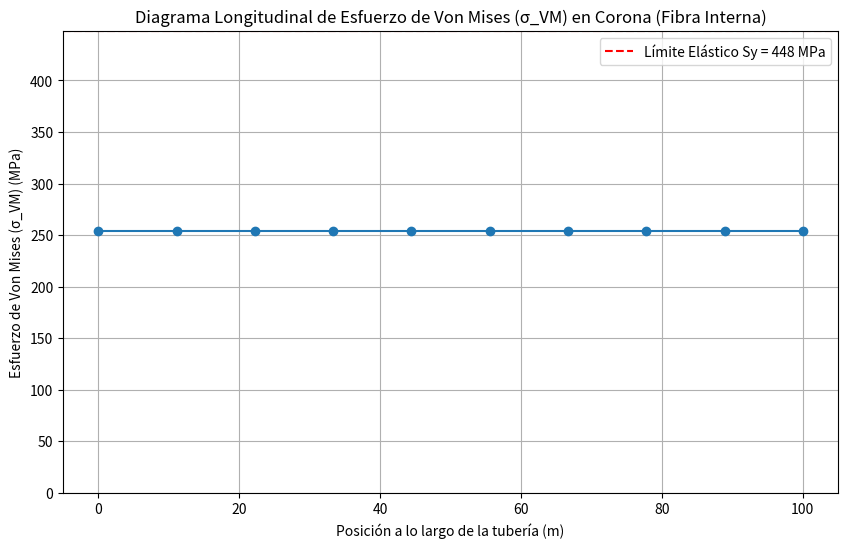
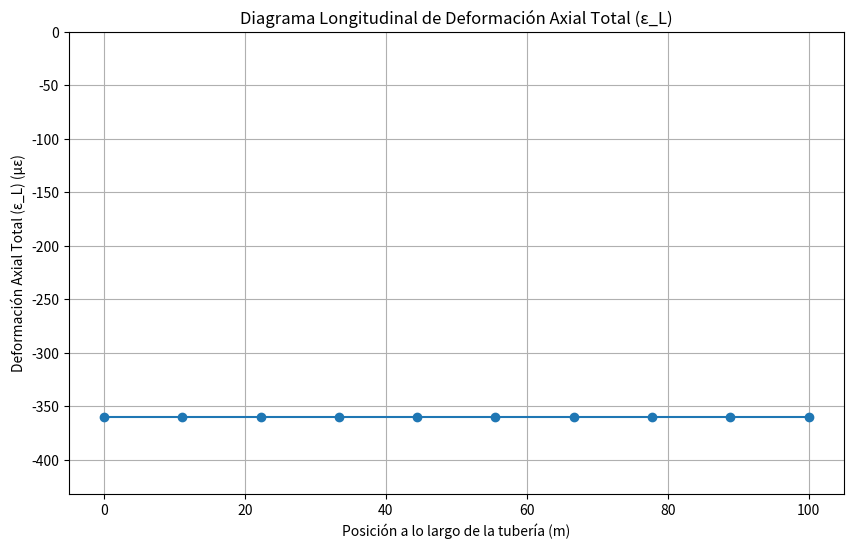
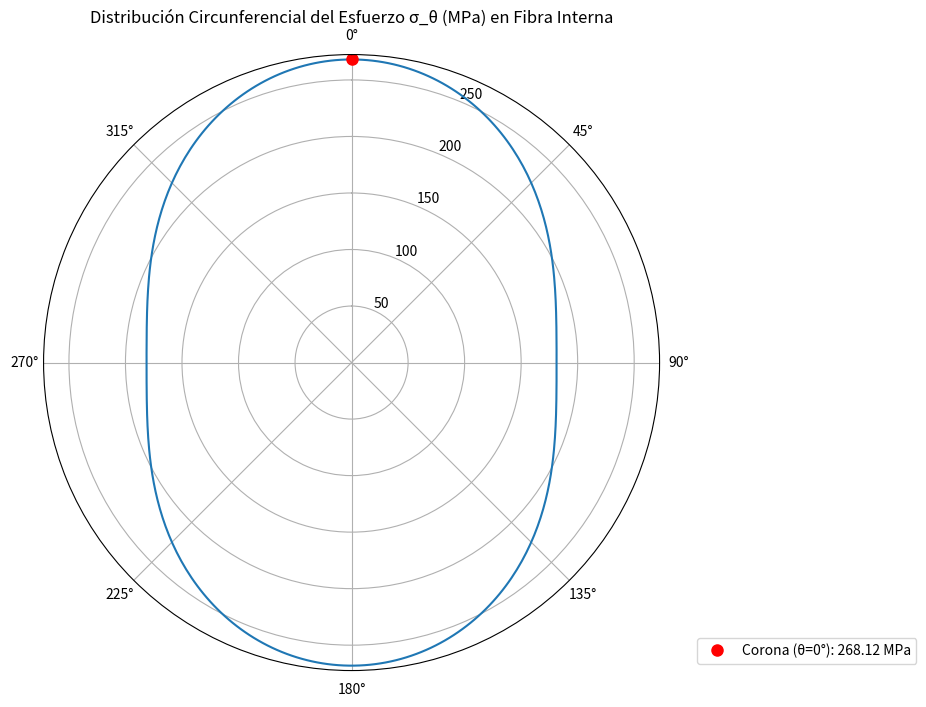
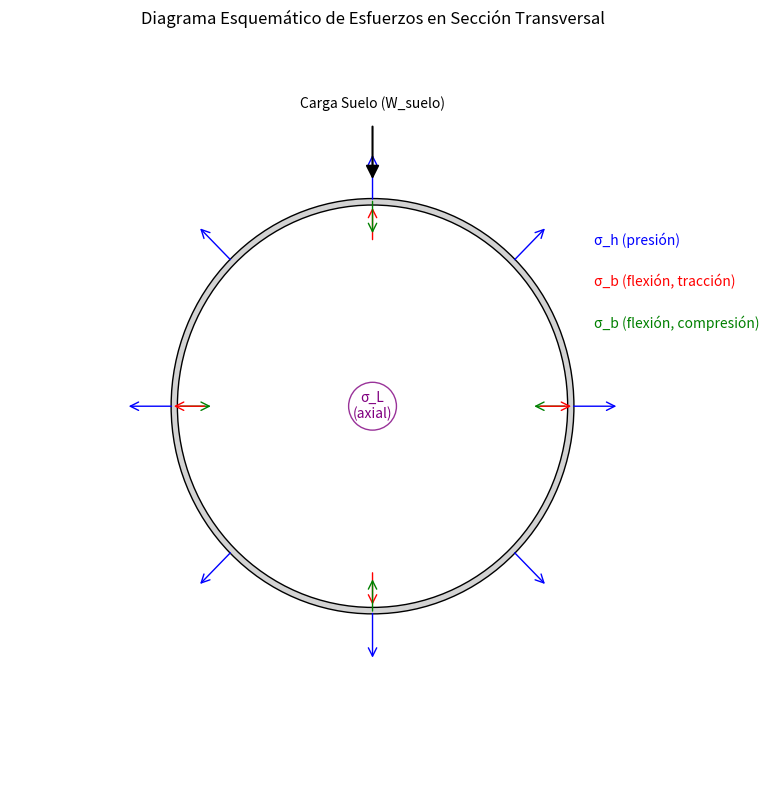
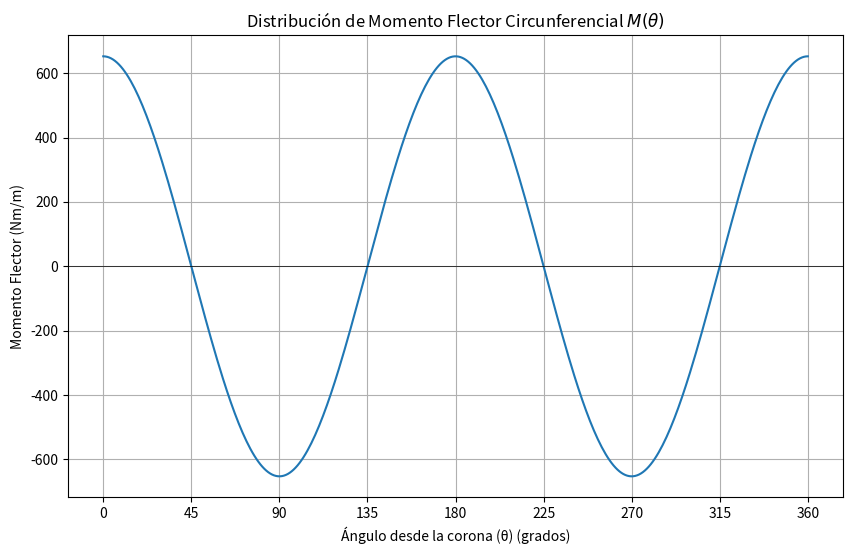
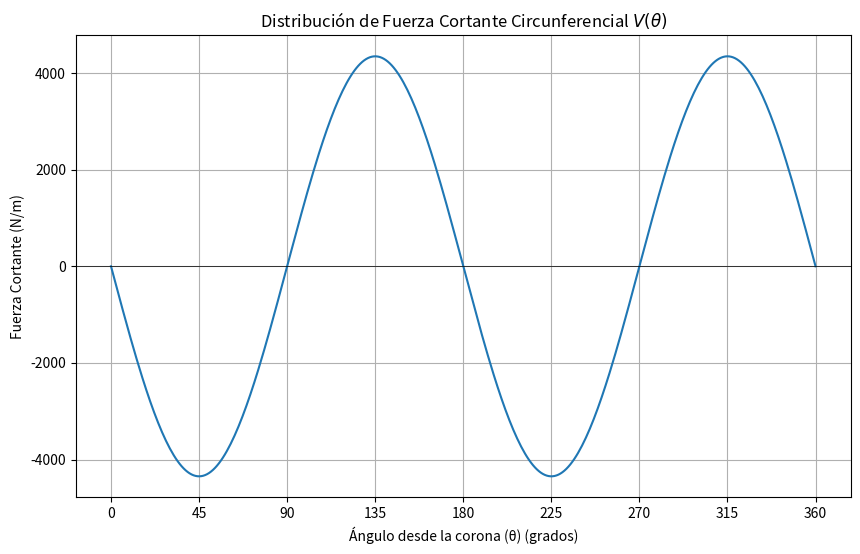
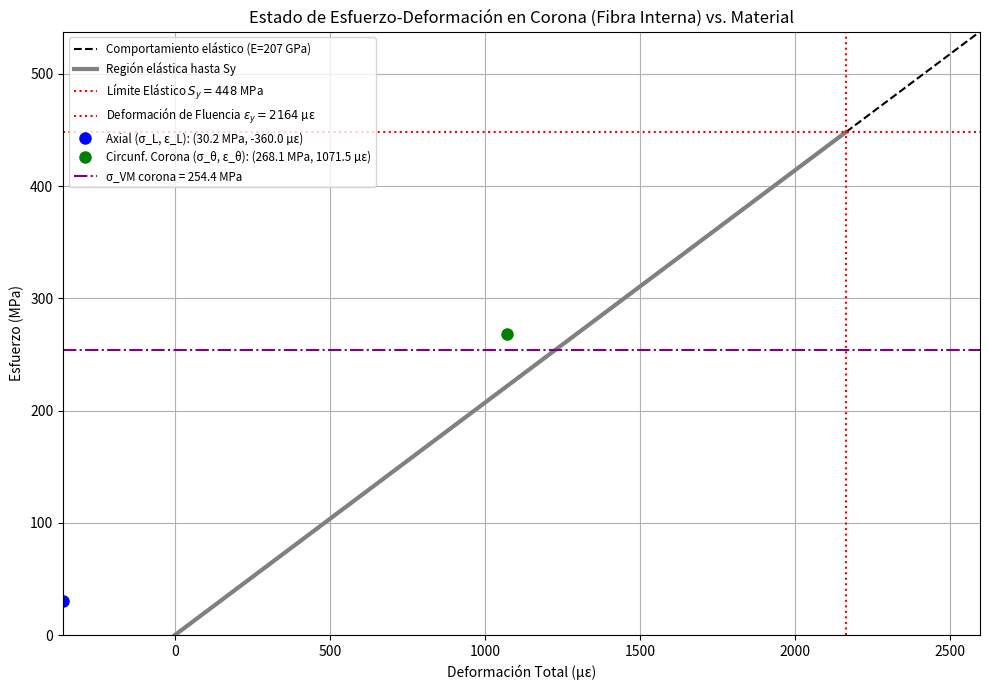
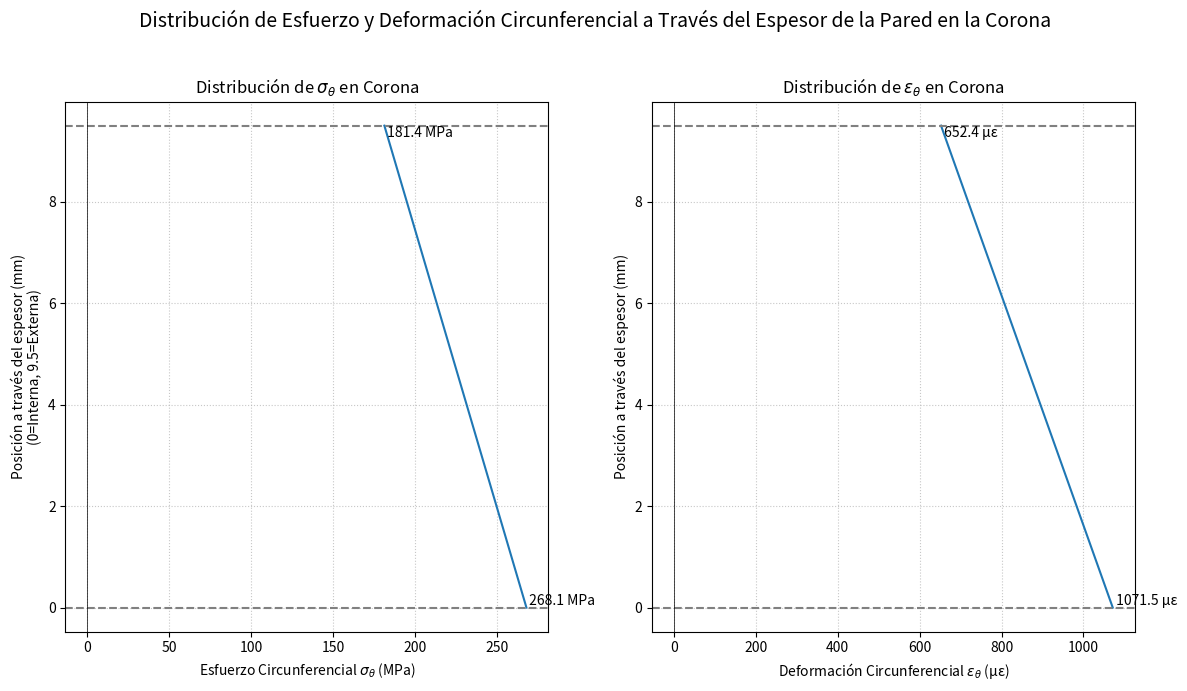

Python code for these plots, in order:
import numpy as np
import matplotlib.pyplot as plt
from matplotlib.patches import Arc, Arrow, FancyArrowPatch

# --- Parámetros de Entrada ---
D_e = 0.61  # Diámetro exterior de la tubería (m)
t = 0.0095  # Espesor de pared de la tubería (m)
P_int = 7e6  # Presión interna (Pa)
H_cubierta = 1.5  # Cubierta de suelo (m)
gamma_suelo = 19e3  # Densidad del suelo (N/m^3)
E_acero = 207e9  # Módulo de Young del acero (Pa)
nu_acero = 0.3  # Coeficiente de Poisson del acero
alpha_T = 1.2e-5  # Coeficiente de expansión térmica (1/°C)
delta_T = -15  # Cambio de temperatura (°C)
S_y = 448e6 # Límite elástico del acero API 5L X65 (Pa)


# Longitud del tramo para diagramas longitudinales
L_tramo = 100  # m
num_secciones = 10 # Divisiones para el gráfico (aunque los valores son constantes)

# --- Parámetros Derivados ---
D_m = D_e - t  # Diámetro medio (m)
R_m = D_m / 2  # Radio medio (m)
R_e = D_e / 2 # Radio exterior (m)
R_i = R_e - t # Radio interior (m)


# --- Funciones de Cálculo ---

def calc_esfuerzo_circunferencial_presion(P, D_ext, espesor):
    """Calcula el esfuerzo circunferencial por presión interna (Fórmula de Barlow)."""
    sigma_h = (P * D_ext) / (2 * espesor)
    return sigma_h

def calc_carga_vertical_suelo(gamma, H_c, D_ext):
    """Calcula la carga vertical del suelo por unidad de longitud de tubería."""
    W_s = gamma * H_c * D_ext
    return W_s

def calc_momento_flector_corona(W_total_vertical, R_medio, coeff_M=0.125):
    """Calcula el momento flector en la corona debido a la carga vertical."""
    M_corona = coeff_M * W_total_vertical * R_medio
    return M_corona

def calc_modulo_seccion_pared(espesor):
    """Calcula el módulo de sección de la pared por unidad de longitud."""
    Z = (1 * espesor**2) / 6
    return Z

def calc_esfuerzo_flexion(Momento, Z_seccion):
    """Calcula el esfuerzo de flexión máximo (en las fibras extremas)."""
    sigma_b = Momento / Z_seccion
    return sigma_b

def calc_esfuerzo_axial_presion_poisson(sigma_h_val, nu_val):
    """Calcula el esfuerzo axial debido al efecto Poisson de la presión interna."""
    sigma_L_p = nu_val * sigma_h_val
    return sigma_L_p

def calc_esfuerzo_axial_termico(E_val, alpha_val, delta_T_val):
    """Calcula el esfuerzo axial debido a cambios de temperatura (restringido)."""
    sigma_L_T = E_val * alpha_val * delta_T_val
    return sigma_L_T

def calc_esfuerzo_axial_total(sigma_L_p_val, sigma_L_T_val):
    """Calcula el esfuerzo axial total."""
    return sigma_L_p_val + sigma_L_T_val

def calc_esfuerzo_von_mises(sigma_circ, sigma_axial):
    """Calcula el esfuerzo de Von Mises para un estado biaxial (sigma_radial=0)."""
    sigma_vm = np.sqrt(sigma_circ**2 - sigma_circ * sigma_axial + sigma_axial**2)
    return sigma_vm

def calc_deformacion_axial_total(sigma_L_val, sigma_h_presion_val, nu_val, E_val_mod, alpha_val, delta_T_temp_val):
    """Calcula la deformación axial total."""
    epsilon_L = (sigma_L_val - nu_val * sigma_h_presion_val) / E_val_mod + alpha_val * delta_T_temp_val
    return epsilon_L

def calc_deformacion_circunferencial_total(sigma_theta_val, sigma_L_axial_val, nu_val, E_val_mod, alpha_val, delta_T_temp_val):
    """Calcula la deformación circunferencial total."""
    epsilon_theta = (sigma_theta_val - nu_val * sigma_L_axial_val) / E_val_mod + alpha_val * delta_T_temp_val
    return epsilon_theta


def calc_esfuerzo_circunferencial_distribuido(sigma_h_presion_val, sigma_b_flexion_max_corona_val, theta_rad_array):
    """Calcula la distribución del esfuerzo circunferencial total en la pared interna."""
    sigma_theta_dist = sigma_h_presion_val + sigma_b_flexion_max_corona_val * np.cos(2 * theta_rad_array)
    return sigma_theta_dist

def calc_momento_flector_circunferencial(M_corona_max_val, theta_rad_array):
    """Calcula la distribución del momento flector alrededor de la circunferencia."""
    M_theta = M_corona_max_val * np.cos(2 * theta_rad_array)
    return M_theta

def calc_fuerza_cortante_circunferencial(M_corona_max_val, R_medio_val, theta_rad_array):
    """Calcula la distribución de la fuerza cortante alrededor de la circunferencia."""
    V_theta = (-2 * M_corona_max_val / R_medio_val) * np.sin(2 * theta_rad_array)
    return V_theta


# --- Ejecución de Cálculos ---
print(f"--- Parámetros Geométricos ---")
print(f"Radio exterior (R_e): {R_e*1000:.1f} mm")
print(f"Radio interior (R_i): {R_i*1000:.1f} mm") # Corregido R_i = R_e - t
print(f"Radio medio (R_m): {R_m*1000:.1f} mm")
print(f"Espesor (t): {t*1000:.1f} mm")


# 1. Esfuerzo circunferencial por presión interna
sigma_h = calc_esfuerzo_circunferencial_presion(P_int, D_e, t)
print(f"\n--- Resultados Numéricos de Esfuerzos y Deformaciones ---")
print(f"Esfuerzo circunferencial por presión interna (σ_h): {sigma_h/1e6:.2f} MPa")

# 2. Esfuerzo de flexión en la corona por carga vertical
W_suelo = calc_carga_vertical_suelo(gamma_suelo, H_cubierta, D_e)
print(f"Carga vertical del suelo (W_suelo): {W_suelo/1e3:.2f} kN/m")

M_corona = calc_momento_flector_corona(W_suelo, R_m)
print(f"Momento flector MÁXIMO en la corona (M_corona): {M_corona:.2f} Nm/m")

Z_pared = calc_modulo_seccion_pared(t)
print(f"Módulo de sección de la pared (Z): {Z_pared*1e6:.2f} cm³/m")

sigma_b_corona_max = calc_esfuerzo_flexion(M_corona, Z_pared) # Esfuerzo en fibra extrema
print(f"Esfuerzo de flexión MÁXIMO en corona (σ_b,coro,max): {sigma_b_corona_max/1e6:.2f} MPa")

# 3. Esfuerzos totales circunferenciales en corona (fibra interna y externa)
sigma_theta_total_corona_interna = sigma_h + sigma_b_corona_max
print(f"Esfuerzo circunferencial total en corona (σ_θ,coro, interna): {sigma_theta_total_corona_interna/1e6:.2f} MPa")
sigma_theta_total_corona_externa = sigma_h - sigma_b_corona_max
print(f"Esfuerzo circunferencial total en corona (σ_θ,coro, externa): {sigma_theta_total_corona_externa/1e6:.2f} MPa")


# 4. Esfuerzo axial y Von Mises
sigma_L_p = calc_esfuerzo_axial_presion_poisson(sigma_h, nu_acero)
print(f"Esfuerzo axial por presión (σ_L,p): {sigma_L_p/1e6:.2f} MPa")

sigma_L_T = calc_esfuerzo_axial_termico(E_acero, alpha_T, delta_T)
print(f"Esfuerzo axial por temperatura (σ_L,T): {sigma_L_T/1e6:.2f} MPa")

sigma_L_total = calc_esfuerzo_axial_total(sigma_L_p, sigma_L_T)
print(f"Esfuerzo axial total (σ_L): {sigma_L_total/1e6:.2f} MPa")

sigma_VM_corona_interna = calc_esfuerzo_von_mises(sigma_theta_total_corona_interna, sigma_L_total)
print(f"Esfuerzo de Von Mises en corona (σ_VM,coro, interna): {sigma_VM_corona_interna/1e6:.2f} MPa")
sigma_VM_corona_externa = calc_esfuerzo_von_mises(sigma_theta_total_corona_externa, sigma_L_total)
print(f"Esfuerzo de Von Mises en corona (σ_VM,coro, externa): {sigma_VM_corona_externa/1e6:.2f} MPa")


# 5. Deformaciones
epsilon_L_total = calc_deformacion_axial_total(sigma_L_total, sigma_h, nu_acero, E_acero, alpha_T, delta_T)
print(f"Deformación axial total (ε_L): {epsilon_L_total*1e6:.2f} µε (microstrain)")

epsilon_theta_total_corona_interna = calc_deformacion_circunferencial_total(
    sigma_theta_total_corona_interna, sigma_L_total, nu_acero, E_acero, alpha_T, delta_T
)
print(f"Deformación circunferencial total en corona (ε_θ,coro, interna): {epsilon_theta_total_corona_interna*1e6:.2f} µε")

epsilon_theta_total_corona_externa = calc_deformacion_circunferencial_total(
    sigma_theta_total_corona_externa, sigma_L_total, nu_acero, E_acero, alpha_T, delta_T
)
print(f"Deformación circunferencial total en corona (ε_θ,coro, externa): {epsilon_theta_total_corona_externa*1e6:.2f} µε")


# --- Generación de Gráficos ---
posicion_longitudinal = np.linspace(0, L_tramo, num_secciones)
theta_deg_dist = np.linspace(0, 360, 360) # Renombrado para evitar conflicto con variable theta_deg en Diagrama G
theta_rad_dist = np.deg2rad(theta_deg_dist)

# A. Diagrama longitudinal de σ_VM vs posición (0–100 m)
sigma_VM_array = np.full_like(posicion_longitudinal, sigma_VM_corona_interna / 1e6)
plt.figure("Gráfico A", figsize=(10, 6))
# ... (código del Gráfico A sin cambios) ...
plt.plot(posicion_longitudinal, sigma_VM_array, marker='o')
plt.title('Diagrama Longitudinal de Esfuerzo de Von Mises (σ_VM) en Corona (Fibra Interna)')
plt.xlabel('Posición a lo largo de la tubería (m)')
plt.ylabel('Esfuerzo de Von Mises (σ_VM) (MPa)')
plt.grid(True)
plt.ylim(bottom=0, top=max(S_y/1e6, sigma_VM_corona_interna/1e6 * 1.2))
plt.axhline(y=S_y/1e6, color='r', linestyle='--', label=f'Límite Elástico Sy = {S_y/1e6:.0f} MPa')
plt.legend()
plt.show()


# B. Diagrama longitudinal de deformación axial ε
epsilon_L_array = np.full_like(posicion_longitudinal, epsilon_L_total * 1e6)
plt.figure("Gráfico B", figsize=(10, 6))
# ... (código del Gráfico B sin cambios) ...
plt.plot(posicion_longitudinal, epsilon_L_array, marker='o')
plt.title('Diagrama Longitudinal de Deformación Axial Total (ε_L)')
plt.xlabel('Posición a lo largo de la tubería (m)')
plt.ylabel('Deformación Axial Total (ε_L) (µε)')
plt.grid(True)
min_strain_L = min(0, epsilon_L_total * 1e6 * 1.2 if epsilon_L_total < 0 else epsilon_L_total * 1e6 * 0.8)
max_strain_L = max(0, epsilon_L_total * 1e6 * 1.2 if epsilon_L_total > 0 else epsilon_L_total * 1e6 * 0.8)
if abs(min_strain_L - max_strain_L) < 1e-9 :
    min_strain_L = (epsilon_L_total * 1e6) - 10 if (epsilon_L_total * 1e6) != 0 else -10
    max_strain_L = (epsilon_L_total * 1e6) + 10 if (epsilon_L_total * 1e6) != 0 else 10
plt.ylim(min_strain_L, max_strain_L)
plt.show()

# C. Gráfico polar σ_θ(θ) (0–360°)
sigma_theta_distribuido_interno = calc_esfuerzo_circunferencial_distribuido(sigma_h, sigma_b_corona_max, theta_rad_dist) / 1e6
plt.figure("Gráfico C", figsize=(8, 8))
# ... (código del Gráfico C sin cambios) ...
ax_polar = plt.subplot(111, projection='polar')
ax_polar.plot(theta_rad_dist, sigma_theta_distribuido_interno)
ax_polar.set_title('Distribución Circunferencial del Esfuerzo σ_θ (MPa) en Fibra Interna', va='bottom', pad=20)
ax_polar.set_theta_zero_location("N")
ax_polar.set_theta_direction(-1)
ax_polar.plot(0, sigma_theta_distribuido_interno[0], 'ro', markersize=8, label=f'Corona (θ=0°): {sigma_theta_distribuido_interno[0]:.2f} MPa')
ax_polar.legend(loc="lower left", bbox_to_anchor=(1.05, 0))
plt.show()

# D. Diagrama esquemático de esfuerzos en sección transversal
fig_d, ax_d = plt.subplots(figsize=(8, 8))
# ... (código del Diagrama D sin cambios) ...
circ_externo = plt.Circle((0, 0), R_e, color='lightgray', fill=True, ec='black', label='Tubería')
circ_interno = plt.Circle((0, 0), R_i, color='white', fill=True, ec='black')
ax_d.add_artist(circ_externo)
ax_d.add_artist(circ_interno)
arrow_scale = R_e * 0.3
num_arrows_sigma_h = 8
for i in range(num_arrows_sigma_h):
    angle = 2 * np.pi * i / num_arrows_sigma_h
    start_x, start_y = R_m * np.cos(angle), R_m * np.sin(angle)
    end_x, end_y = (R_m + arrow_scale*0.8) * np.cos(angle), (R_m + arrow_scale*0.8) * np.sin(angle)
    ax_d.add_patch(FancyArrowPatch((start_x, start_y), (end_x, end_y), arrowstyle='->', color='blue', mutation_scale=15, lw=1))
ax_d.text(R_e * 1.1, R_e * 0.8, 'σ_h (presión)', color='blue', ha='left', va='center')
ax_d.add_patch(FancyArrowPatch((0, R_i - arrow_scale*0.6), (0, R_i), arrowstyle='->', color='red', mutation_scale=15, lw=1))
ax_d.add_patch(FancyArrowPatch((0, -R_i + arrow_scale*0.6), (0, -R_i), arrowstyle='->', color='red', mutation_scale=15, lw=1))
ax_d.add_patch(FancyArrowPatch((0, R_e), (0, R_e - arrow_scale*0.6), arrowstyle='->', color='green', mutation_scale=15, lw=1))
ax_d.add_patch(FancyArrowPatch((0, -R_e), (0, -R_e + arrow_scale*0.6), arrowstyle='->', color='green', mutation_scale=15, lw=1))
ax_d.add_patch(FancyArrowPatch((R_i, 0), (R_i - arrow_scale*0.6, 0), arrowstyle='->', color='green', mutation_scale=15, lw=1))
ax_d.add_patch(FancyArrowPatch((-R_i, 0), (-R_i + arrow_scale*0.6, 0), arrowstyle='->', color='green', mutation_scale=15, lw=1))
ax_d.add_patch(FancyArrowPatch((R_e - arrow_scale*0.6, 0), (R_e, 0), arrowstyle='->', color='red', mutation_scale=15, lw=1))
ax_d.add_patch(FancyArrowPatch((-R_e + arrow_scale*0.6, 0), (-R_e, 0), arrowstyle='->', color='red', mutation_scale=15, lw=1))
ax_d.text(R_e * 1.1, R_e * 0.6, 'σ_b (flexión, tracción)', color='red', ha='left', va='center')
ax_d.text(R_e * 1.1, R_e * 0.4, 'σ_b (flexión, compresión)', color='green', ha='left', va='center')
ax_d.add_patch(FancyArrowPatch((0, R_e + arrow_scale*1.2), (0, R_e + arrow_scale*0.2), arrowstyle='-|>', color='black', mutation_scale=20, lw=1.5, shrinkB=5))
ax_d.text(0, R_e + arrow_scale*1.4, 'Carga Suelo (W_suelo)', color='black', ha='center', va='bottom')
ax_d.text(0, 0, 'σ_L\n(axial)', color='purple', ha='center', va='center', fontsize=10, bbox=dict(facecolor='white', alpha=0.8, ec='purple', boxstyle='circle'))
ax_d.set_xlim(-R_e*1.8, R_e*1.8)
ax_d.set_ylim(-R_e*1.8, R_e*1.8)
ax_d.axis('off')
ax_d.set_title('Diagrama Esquemático de Esfuerzos en Sección Transversal')
plt.tight_layout()
plt.show()


# E. Diagrama de Momento Flector Circunferencial M(θ)
M_theta_dist = calc_momento_flector_circunferencial(M_corona, theta_rad_dist)
plt.figure("Gráfico E", figsize=(10, 6))
# ... (código del Gráfico E sin cambios) ...
plt.plot(theta_deg_dist, M_theta_dist)
plt.title('Distribución de Momento Flector Circunferencial $M(\\theta)$')
plt.xlabel('Ángulo desde la corona (θ) (grados)')
plt.ylabel('Momento Flector (Nm/m)')
plt.xticks(np.arange(0, 361, 45))
plt.grid(True)
plt.axhline(0, color='black', lw=0.5)
plt.show()

# F. Diagrama de Fuerza Cortante Circunferencial V(θ)
V_theta_dist = calc_fuerza_cortante_circunferencial(M_corona, R_m, theta_rad_dist)
plt.figure("Gráfico F", figsize=(10, 6))
# ... (código del Gráfico F sin cambios) ...
plt.plot(theta_deg_dist, V_theta_dist)
plt.title('Distribución de Fuerza Cortante Circunferencial $V(\\theta)$')
plt.xlabel('Ángulo desde la corona (θ) (grados)')
plt.ylabel('Fuerza Cortante (N/m)')
plt.xticks(np.arange(0, 361, 45))
plt.grid(True)
plt.axhline(0, color='black', lw=0.5)
plt.show()

# G. Diagrama Esfuerzo-Deformación del Material y Punto de Operación en Corona
epsilon_yield = S_y / E_acero
plt.figure("Gráfico G", figsize=(10, 7))
# ... (código del Gráfico G sin cambios) ...
plt.plot([0, epsilon_yield * 1.5 * 1e6], [0, S_y * 1.5 / 1e6 ], 'k--', label=f'Comportamiento elástico (E={E_acero/1e9:.0f} GPa)')
plt.plot([0, epsilon_yield*1e6], [0, S_y/1e6], color='gray', linestyle='-', linewidth=3, label=f'Región elástica hasta Sy')
plt.axhline(y=S_y/1e6, color='r', linestyle=':', label=f'Límite Elástico $S_y = {S_y/1e6:.0f}$ MPa')
plt.axvline(x=epsilon_yield*1e6, color='r', linestyle=':', label=f'Deformación de Fluencia $\\epsilon_y = {epsilon_yield*1e6:.0f}$ µε')
plt.plot(epsilon_L_total*1e6, sigma_L_total/1e6, 'bo', markersize=8, label=f'Axial (σ_L, ε_L): ({sigma_L_total/1e6:.1f} MPa, {epsilon_L_total*1e6:.1f} µε)')
plt.plot(epsilon_theta_total_corona_interna*1e6, sigma_theta_total_corona_interna/1e6, 'go', markersize=8, label=f'Circunf. Corona (σ_θ, ε_θ): ({sigma_theta_total_corona_interna/1e6:.1f} MPa, {epsilon_theta_total_corona_interna*1e6:.1f} µε)')
plt.axhline(y=sigma_VM_corona_interna/1e6, color='purple', linestyle='-.', label=f'σ_VM corona = {sigma_VM_corona_interna/1e6:.1f} MPa')
plt.title('Estado de Esfuerzo-Deformación en Corona (Fibra Interna) vs. Material')
plt.xlabel('Deformación Total (µε)')
plt.ylabel('Esfuerzo (MPa)')
max_strain_plot = max(abs(epsilon_L_total*1e6), abs(epsilon_theta_total_corona_interna*1e6), epsilon_yield*1e6) * 1.2
max_stress_plot = max(sigma_L_total/1e6, sigma_theta_total_corona_interna/1e6, S_y/1e6, sigma_VM_corona_interna/1e6) * 1.2
min_strain_plot = min(epsilon_L_total*1e6, -max_strain_plot*0.1)
plt.xlim(min(min_strain_plot, -100) , max_strain_plot)
plt.ylim(0, max_stress_plot)
plt.legend(loc='best', fontsize='small')
plt.grid(True)
plt.tight_layout()
plt.show()


# H. Distribución de Esfuerzo y Deformación Circunferencial a Través del Espesor en la Corona
fig_h, ax_h = plt.subplots(1, 2, figsize=(12, 7))
# Coordenada y a través del espesor (0 = fibra interna, t = fibra externa)
y_coords = np.array([0, t]) # m
y_coords_mm = y_coords * 1000 # mm

# Perfil de Esfuerzo Circunferencial (MPa)
sigma_theta_perfil = np.array([sigma_theta_total_corona_interna, sigma_theta_total_corona_externa]) / 1e6
ax_h[0].plot(sigma_theta_perfil, y_coords_mm)
ax_h[0].set_xlabel('Esfuerzo Circunferencial $\\sigma_\\theta$ (MPa)')
ax_h[0].set_ylabel('Posición a través del espesor (mm)\n(0=Interna, {:.1f}=Externa)'.format(t*1000))
ax_h[0].set_title('Distribución de $\\sigma_\\theta$ en Corona')
ax_h[0].axhline(0, color='gray', linestyle='--') # Fibra interna
ax_h[0].axhline(t*1000, color='gray', linestyle='--') # Fibra externa
ax_h[0].axvline(0, color='black', lw=0.5) # Eje de esfuerzo cero
ax_h[0].grid(True, linestyle=':', alpha=0.7)
# Anotar valores
ax_h[0].text(sigma_theta_total_corona_interna/1e6, 0, f' {sigma_theta_total_corona_interna/1e6:.1f} MPa', va='bottom', ha='left' if sigma_theta_total_corona_interna > 0 else 'right')
ax_h[0].text(sigma_theta_total_corona_externa/1e6, t*1000, f' {sigma_theta_total_corona_externa/1e6:.1f} MPa', va='top', ha='left' if sigma_theta_total_corona_externa > 0 else 'right')


# Perfil de Deformación Circunferencial (µε)
epsilon_theta_perfil = np.array([epsilon_theta_total_corona_interna, epsilon_theta_total_corona_externa]) * 1e6
ax_h[1].plot(epsilon_theta_perfil, y_coords_mm)
ax_h[1].set_xlabel('Deformación Circunferencial $\\epsilon_\\theta$ (µε)')
ax_h[1].set_ylabel('Posición a través del espesor (mm)')
ax_h[1].set_title('Distribución de $\\epsilon_\\theta$ en Corona')
ax_h[1].axhline(0, color='gray', linestyle='--')
ax_h[1].axhline(t*1000, color='gray', linestyle='--')
ax_h[1].axvline(0, color='black', lw=0.5)
ax_h[1].grid(True, linestyle=':', alpha=0.7)
# Anotar valores
ax_h[1].text(epsilon_theta_total_corona_interna*1e6, 0, f' {epsilon_theta_total_corona_interna*1e6:.1f} µε', va='bottom', ha='left' if epsilon_theta_total_corona_interna > 0 else 'right')
ax_h[1].text(epsilon_theta_total_corona_externa*1e6, t*1000, f' {epsilon_theta_total_corona_externa*1e6:.1f} µε', va='top', ha='left' if epsilon_theta_total_corona_externa > 0 else 'right')


fig_h.suptitle('Distribución de Esfuerzo y Deformación Circunferencial a Través del Espesor de la Pared en la Corona', fontsize=14)
plt.tight_layout(rect=[0, 0, 1, 0.96]) # Ajustar para el supertítulo
plt.show()
